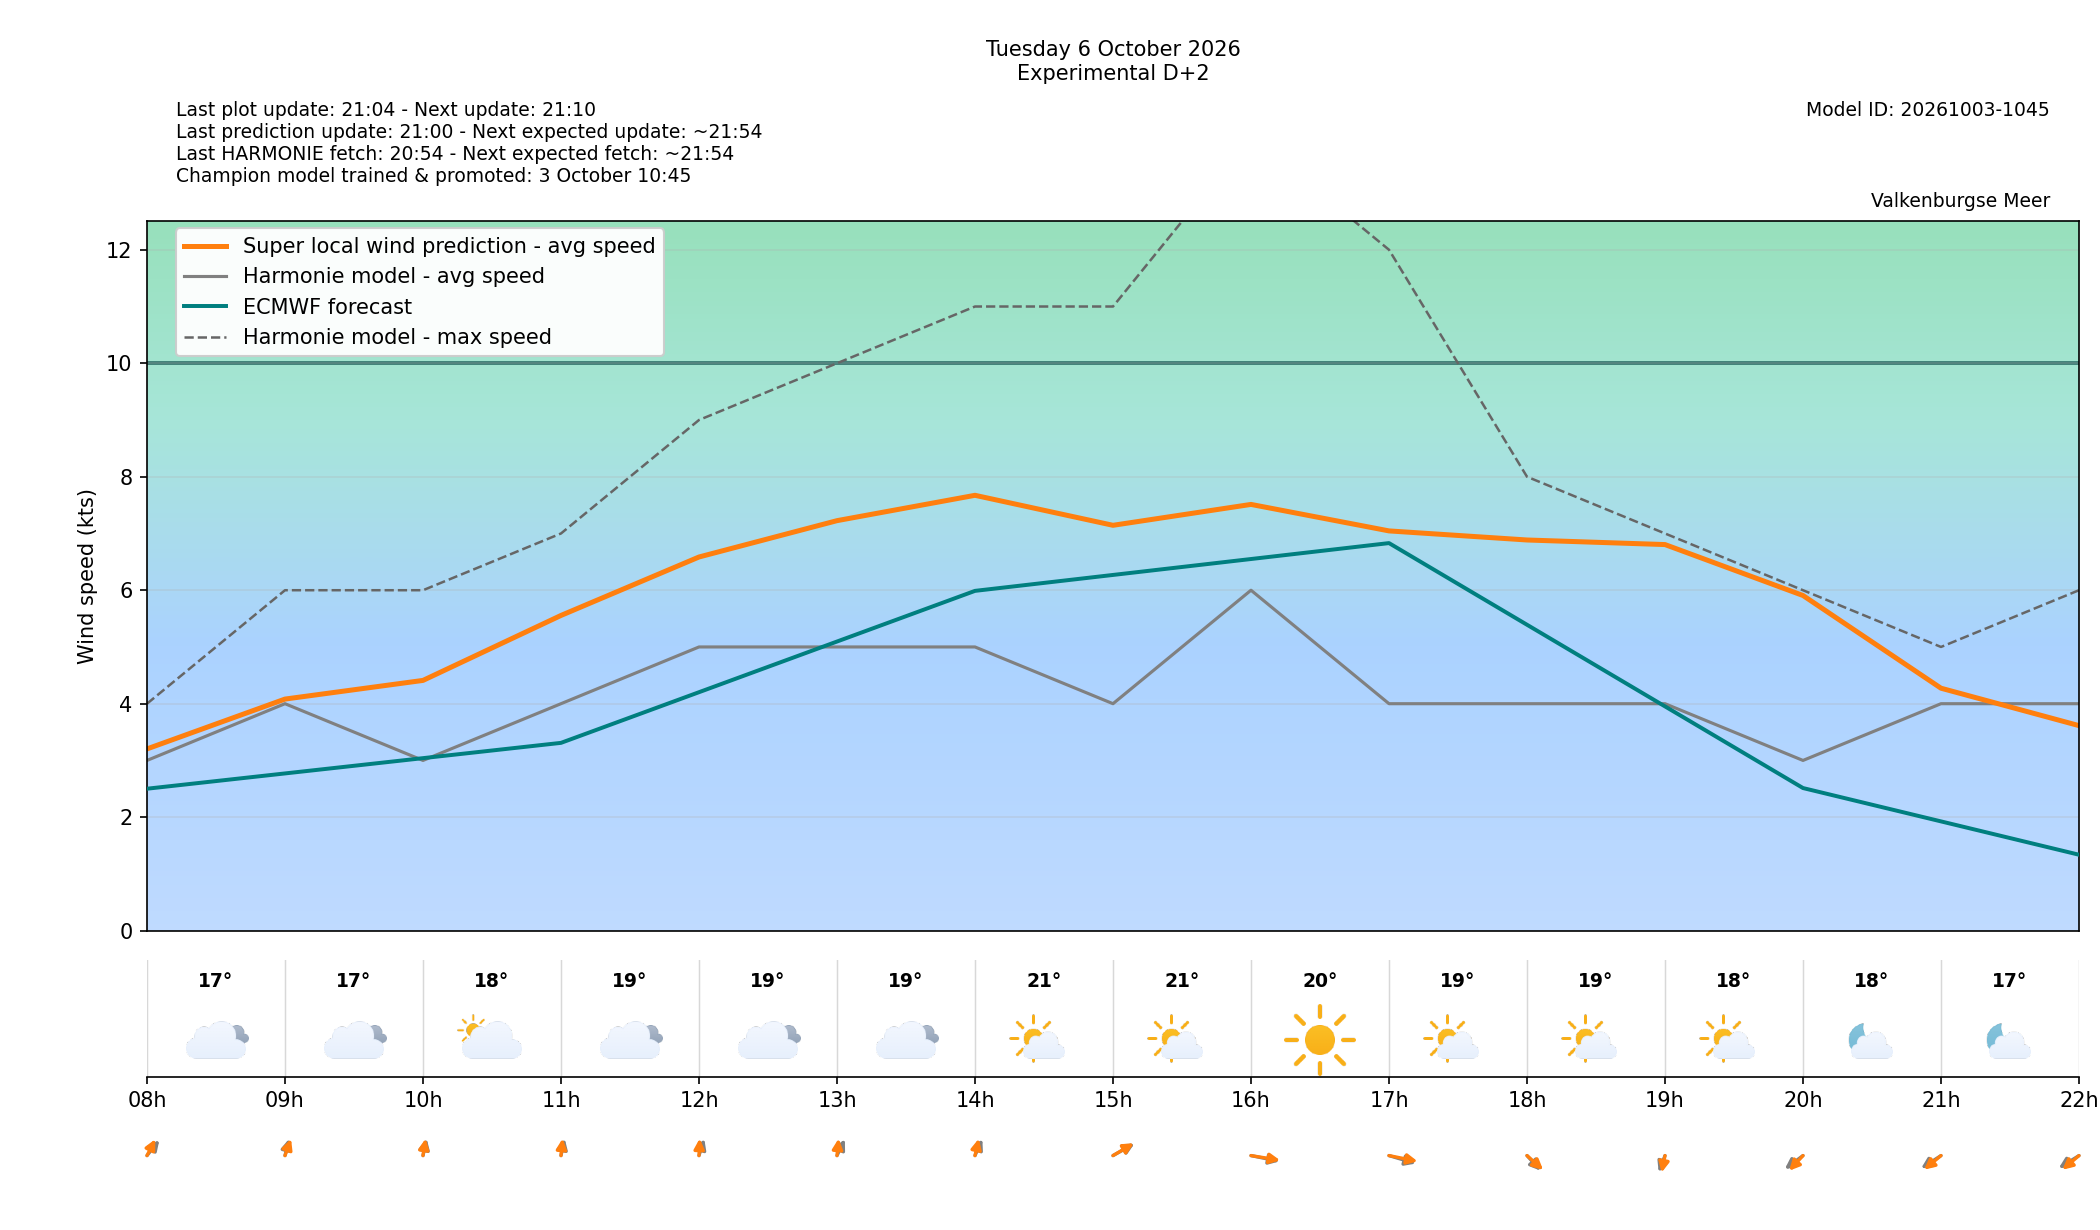

The file beside this chart, header and first rows:
target_time_utc, target_time_local, forecast_wind_speed, forecast_wind_min, forecast_wind_max, lstm_pred_wind_speed, forecast_wind_dir_deg, lstm_pred_wind_dir_deg, forecast_temperature_c, weather_code, weather_source, is_daylight, hour_utc, hour_local, delta_speed_lstm_minus_forecast, delta_dir_lstm_minus_forecast, issue_time_utc, forecast_available, harmonie_run_ts, harmonie_fetched_ts, speed_model_id, direction_model_id, calibration_policy
2026-10-06 06:00:00+00:00, 2026-10-06 08:00:00+02:00, 3.0, 3.0, 4.0, 3.203, 204.0, 195.9, 16.9, 3, windsurfice, True, 06, 08, 0.2032, -8.142, 2026-10-04T19:00:00+00:00, True, 1791140045231, 1791140045231, 20261003080000_af4b4f24_speed, 20261003080000_af4b4f24_direction, none
2026-10-06 07:00:00+00:00, 2026-10-06 09:00:00+02:00, 4.0, 4.0, 6.0, 4.082, 188.0, 191.5, 17.2, 3, windsurfice, True, 07, 09, 0.08151, 3.52, 2026-10-04T19:00:00+00:00, True, 1791140045231, 1791140045231, 20261003080000_af4b4f24_speed, 20261003080000_af4b4f24_direction, none
2026-10-06 08:00:00+00:00, 2026-10-06 10:00:00+02:00, 3.0, 3.0, 6.0, 4.41, 187.0, 185, 18.0, 2, windsurfice, True, 08, 10, 1.41, -1.991, 2026-10-04T19:00:00+00:00, True, 1791140045231, 1791140045231, 20261003080000_af4b4f24_speed, 20261003080000_af4b4f24_direction, none
2026-10-06 09:00:00+00:00, 2026-10-06 11:00:00+02:00, 4.0, 4.0, 7.0, 5.555, 187.0, 183, 18.8, 3, windsurfice, True, 09, 11, 1.555, -3.992, 2026-10-04T19:00:00+00:00, True, 1791140045231, 1791140045231, 20261003080000_af4b4f24_speed, 20261003080000_af4b4f24_direction, none
2026-10-06 10:00:00+00:00, 2026-10-06 12:00:00+02:00, 5.0, 5.0, 9.0, 6.585, 190.0, 181.3, 19.2, 3, windsurfice, True, 10, 12, 1.585, -8.698, 2026-10-04T19:00:00+00:00, True, 1791140045231, 1791140045231, 20261003080000_af4b4f24_speed, 20261003080000_af4b4f24_direction, none
2026-10-06 11:00:00+00:00, 2026-10-06 13:00:00+02:00, 5.0, 5.0, 10.0, 7.226, 195.0, 183.1, 19.3, 3, windsurfice, True, 11, 13, 2.226, -11.91, 2026-10-04T19:00:00+00:00, True, 1791140045231, 1791140045231, 20261003080000_af4b4f24_speed, 20261003080000_af4b4f24_direction, none
2026-10-06 12:00:00+00:00, 2026-10-06 14:00:00+02:00, 5.0, 5.0, 11.0, 7.673, 194.0, 187.1, 20.7, 1, windsurfice, True, 12, 14, 2.673, -6.862, 2026-10-04T19:00:00+00:00, True, 1791140045231, 1791140045231, 20261003080000_af4b4f24_speed, 20261003080000_af4b4f24_direction, none
2026-10-06 13:00:00+00:00, 2026-10-06 15:00:00+02:00, 4.0, 4.0, 11.0, 7.144, 225.0, 223.5, 21.4, 1, windsurfice, True, 13, 15, 3.144, -1.541, 2026-10-04T19:00:00+00:00, True, 1791140045231, 1791140045231, 20261003080000_af4b4f24_speed, 20261003080000_af4b4f24_direction, none
2026-10-06 14:00:00+00:00, 2026-10-06 16:00:00+02:00, 6.0, 6.0, 14.0, 7.512, 290.0, 286.2, 19.6, 0, windsurfice, True, 14, 16, 1.512, -3.809, 2026-10-04T19:00:00+00:00, True, 1791140045231, 1791140045231, 20261003080000_af4b4f24_speed, 20261003080000_af4b4f24_direction, none
2026-10-06 15:00:00+00:00, 2026-10-06 17:00:00+02:00, 4.0, 4.0, 12.0, 7.045, 298.0, 289.7, 19.2, 1, windsurfice, True, 15, 17, 3.045, -8.25, 2026-10-04T19:00:00+00:00, True, 1791140045231, 1791140045231, 20261003080000_af4b4f24_speed, 20261003080000_af4b4f24_direction, none
2026-10-06 16:00:00+00:00, 2026-10-06 18:00:00+02:00, 4.0, 4.0, 8.0, 6.885, 333.0, 327.8, 18.6, 1, windsurfice, True, 16, 18, 2.885, -5.224, 2026-10-04T19:00:00+00:00, True, 1791140045231, 1791140045231, 20261003080000_af4b4f24_speed, 20261003080000_af4b4f24_direction, none
2026-10-06 17:00:00+00:00, 2026-10-06 19:00:00+02:00, 4.0, 4.0, 7.0, 6.805, 12.0, 6.322, 18.2, 1, windsurfice, True, 17, 19, 2.805, -5.678, 2026-10-04T19:00:00+00:00, True, 1791140045231, 1791140045231, 20261003080000_af4b4f24_speed, 20261003080000_af4b4f24_direction, none
2026-10-06 18:00:00+00:00, 2026-10-06 20:00:00+02:00, 3.0, 3.0, 6.0, 5.907, 37.0, 27.17, 17.7, 1, windsurfice, False, 18, 20, 2.907, -9.831, 2026-10-04T19:00:00+00:00, True, 1791140045231, 1791140045231, 20261003080000_af4b4f24_speed, 20261003080000_af4b4f24_direction, none
2026-10-06 19:00:00+00:00, 2026-10-06 21:00:00+02:00, 4.0, 4.0, 5.0, 4.273, 41.0, 33.96, 17.3, 1, windsurfice, False, 19, 21, 0.2729, -7.035, 2026-10-04T19:00:00+00:00, True, 1791140045231, 1791140045231, 20261003080000_af4b4f24_speed, 20261003080000_af4b4f24_direction, none
2026-10-06 20:00:00+00:00, 2026-10-06 22:00:00+02:00, 4.0, 4.0, 6.0, 3.613, 42.0, 33.35, 17.0, 3, windsurfice, False, 20, 22, -0.3865, -8.647, 2026-10-04T19:00:00+00:00, True, 1791140045231, 1791140045231, 20261003080000_af4b4f24_speed, 20261003080000_af4b4f24_direction, none
